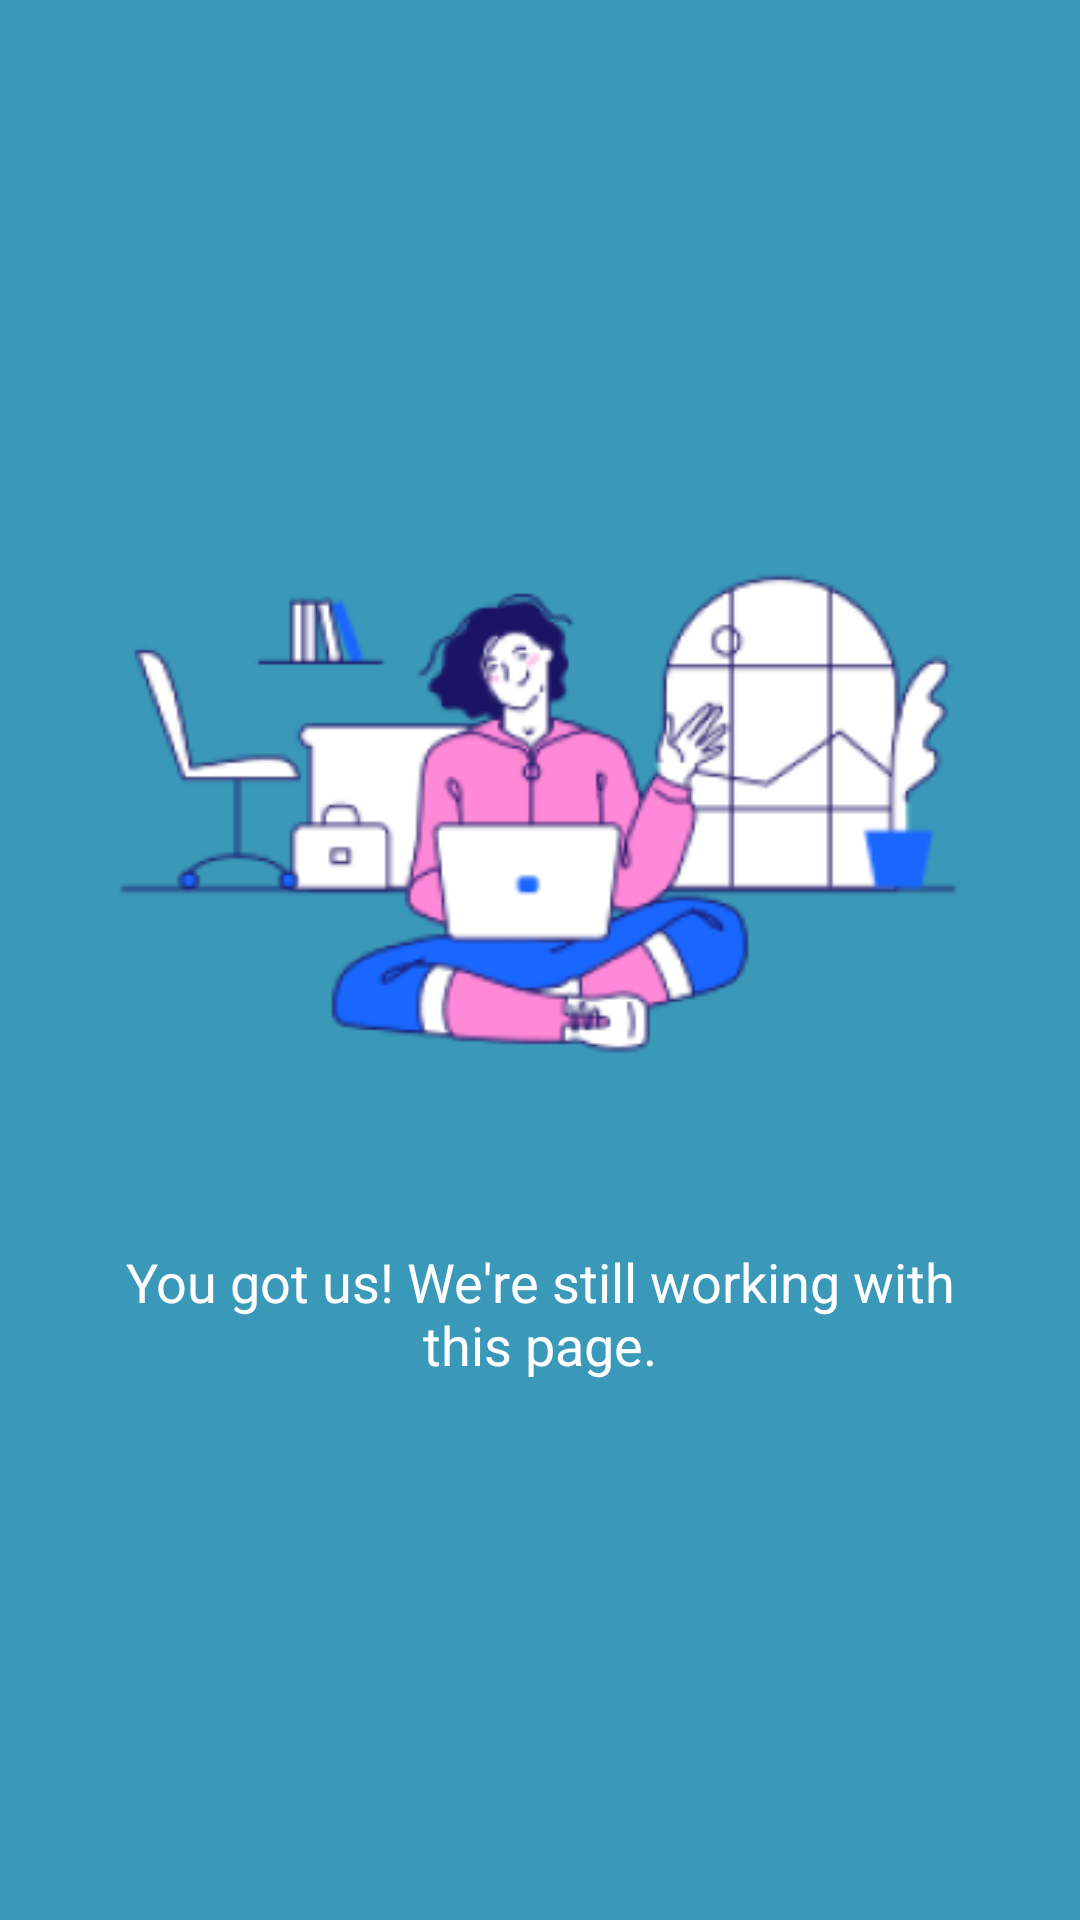

Write the Android layout XML for this screen, with the resource values it uses.
<!-- AndroidManifest.xml: application theme Theme.RaionInternship.clean -->
<!-- res/layout/screen_chat_page.xml -->
<?xml version="1.0" encoding="utf-8"?>
<LinearLayout xmlns:android="http://schemas.android.com/apk/res/android"
    xmlns:tools="http://schemas.android.com/tools"
    android:layout_width="match_parent"
    android:layout_height="match_parent"
    tools:context=".screen.chat.ChatScreen"
    android:background="@color/blue_400"
    android:orientation="vertical"
    android:padding="20dp"
    android:gravity="center_vertical">

    <LinearLayout
        android:layout_width="wrap_content"
        android:layout_height="wrap_content"
        android:layout_gravity="center"
        android:orientation="vertical"
        android:translationY="-30dp">

        <ImageView
            android:layout_width="match_parent"
            android:layout_height="300dp"
            android:layout_gravity="center_vertical"
            android:src="@drawable/onboarding2"/>

        <TextView
            android:layout_width="300dp"
            android:layout_height="50dp"
            style="@style/Heading3"
            android:gravity="center_horizontal"
            android:layout_gravity="center_horizontal"
            android:text="You got us! We're still working with this page."/>

    </LinearLayout>

</LinearLayout>
<!-- resources referenced by this layout -->
<resources>
  <color name="blue_400">#3A98B9</color>
  <!-- drawable onboarding2: png bitmap (drawable, 32869 bytes) -->
  <style name="Heading3" parent="TextAppearance.AppCompat">
          <item name="fontFamily">@font/montserrat_700</item>
          <item name="android:textColor">@color/white</item>
          <item name="android:textSize">18sp</item>
      </style>
  
      // Heading 3 black
  <style name="Theme.RaionInternship.clean" parent="Theme.MaterialComponents.DayNight.NoActionBar">
          
          <item name="colorPrimary">@color/blue_400</item>
          <item name="colorPrimaryVariant">@color/blue_400</item>
          <item name="colorOnPrimary">@color/white</item>
          
          <item name="colorSecondary">@color/beige_400</item>
          <item name="colorSecondaryVariant">@color/beige_600</item>
          <item name="colorOnSecondary">@color/white</item>
          
          <item name="android:statusBarColor">?attr/colorPrimaryVariant</item>
          
          <item name="android:background">@android:color/transparent</item>
      </style>
  
      // Style for text: Title
  <color name="white">#FFFFFFFF</color>
  <color name="beige_400">#fff1dc</color>
  <color name="beige_600">#e8d5c4</color>
</resources>
